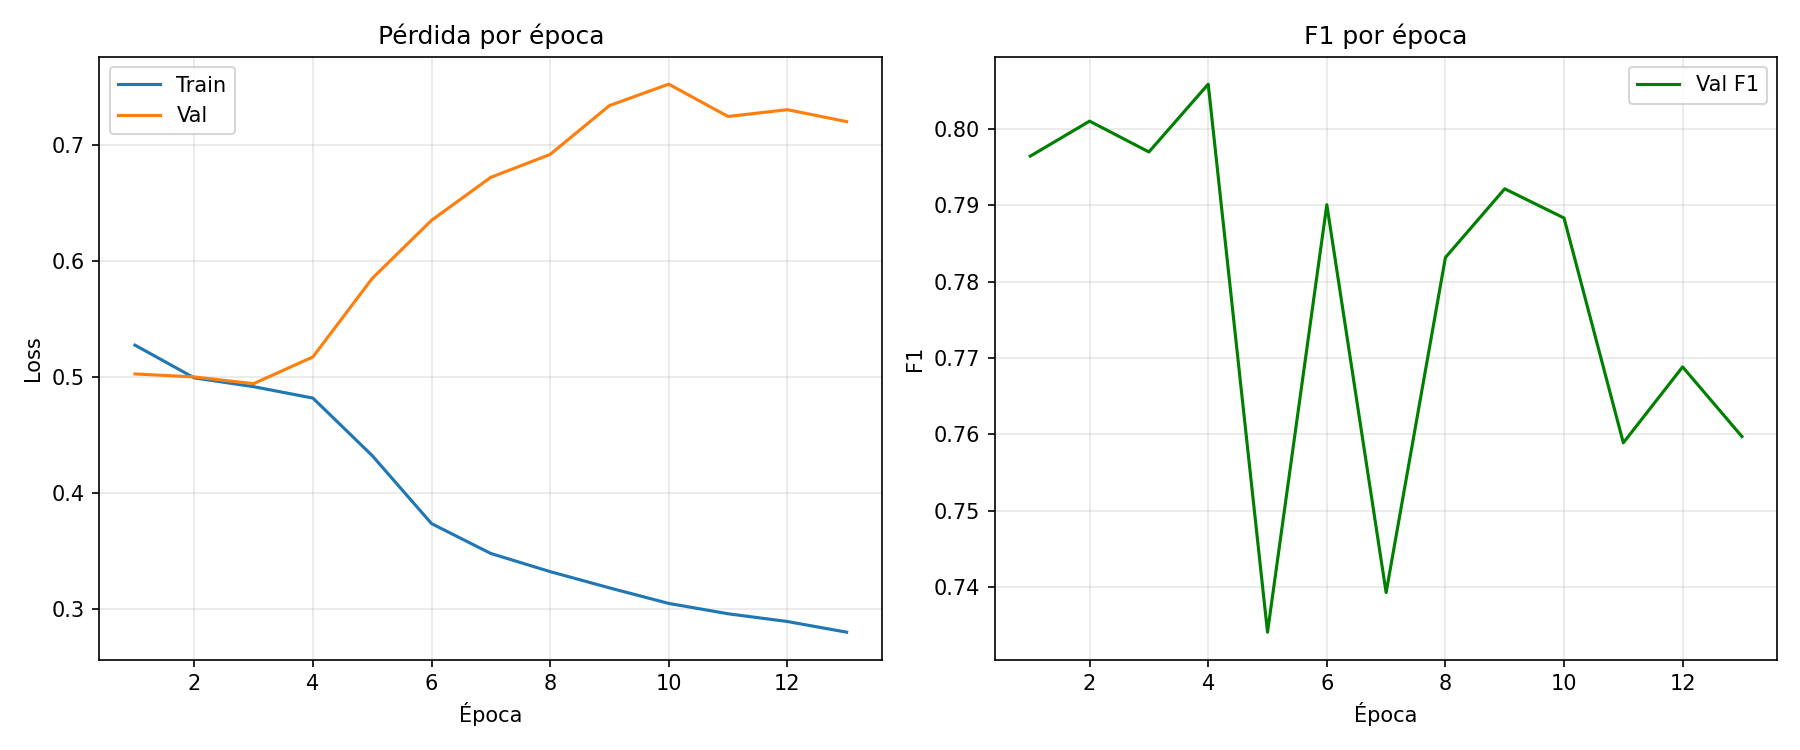

The data file committed next to this chart (first rows):
epoch, train_loss, val_loss, val_accuracy, val_precision, val_recall, val_f1, val_auc_roc
1, 0.5275, 0.5026, 0.7452, 0.7745, 0.8196, 0.7964, 0.8185
2, 0.4992, 0.5, 0.7454, 0.7632, 0.8428, 0.801, 0.8201
3, 0.4917, 0.4943, 0.7446, 0.7713, 0.8244, 0.797, 0.824
4, 0.4818, 0.5173, 0.745, 0.7502, 0.8704, 0.8059, 0.8178
5, 0.4322, 0.585, 0.7004, 0.7975, 0.68, 0.7341, 0.7803
6, 0.3736, 0.6351, 0.7214, 0.7291, 0.8622, 0.7901, 0.7895
7, 0.3478, 0.6722, 0.7002, 0.7844, 0.699, 0.7393, 0.7725
8, 0.3322, 0.6919, 0.7139, 0.7263, 0.8497, 0.7831, 0.7823
9, 0.3182, 0.734, 0.7207, 0.7234, 0.8754, 0.7922, 0.7838
10, 0.3048, 0.7525, 0.7203, 0.7301, 0.8566, 0.7883, 0.7804
11, 0.2959, 0.7246, 0.7094, 0.7657, 0.7521, 0.7589, 0.7724
12, 0.2892, 0.7305, 0.7154, 0.7595, 0.7783, 0.7688, 0.7777
13, 0.28, 0.7202, 0.7041, 0.7503, 0.7693, 0.7597, 0.7637
